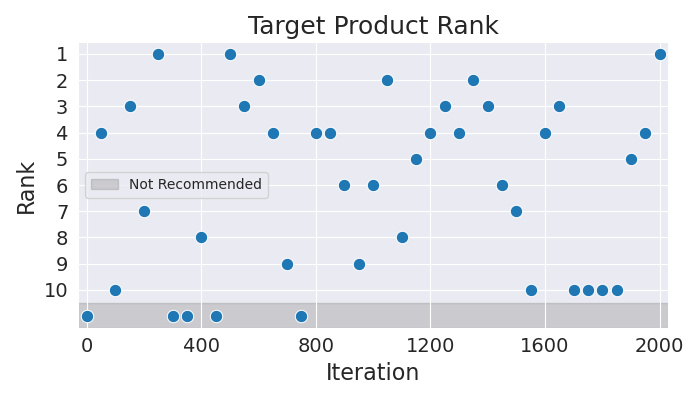

The file beside this chart, header and first rows:
Iteration, Rank
0, 11
50, 4
100, 10
150, 3
200, 7
250, 1
300, 11
350, 11
400, 8
450, 11
500, 1
550, 3
600, 2
650, 4
700, 9
750, 11
800, 4
850, 4
900, 6
950, 9
1000, 6
1050, 2
1100, 8
1150, 5
1200, 4
1250, 3
1300, 4
1350, 2
1400, 3
1450, 6
1500, 7
1550, 10
1600, 4
1650, 3
1700, 10
1750, 10
1800, 10
1850, 10
1900, 5
1950, 4
2000, 1
